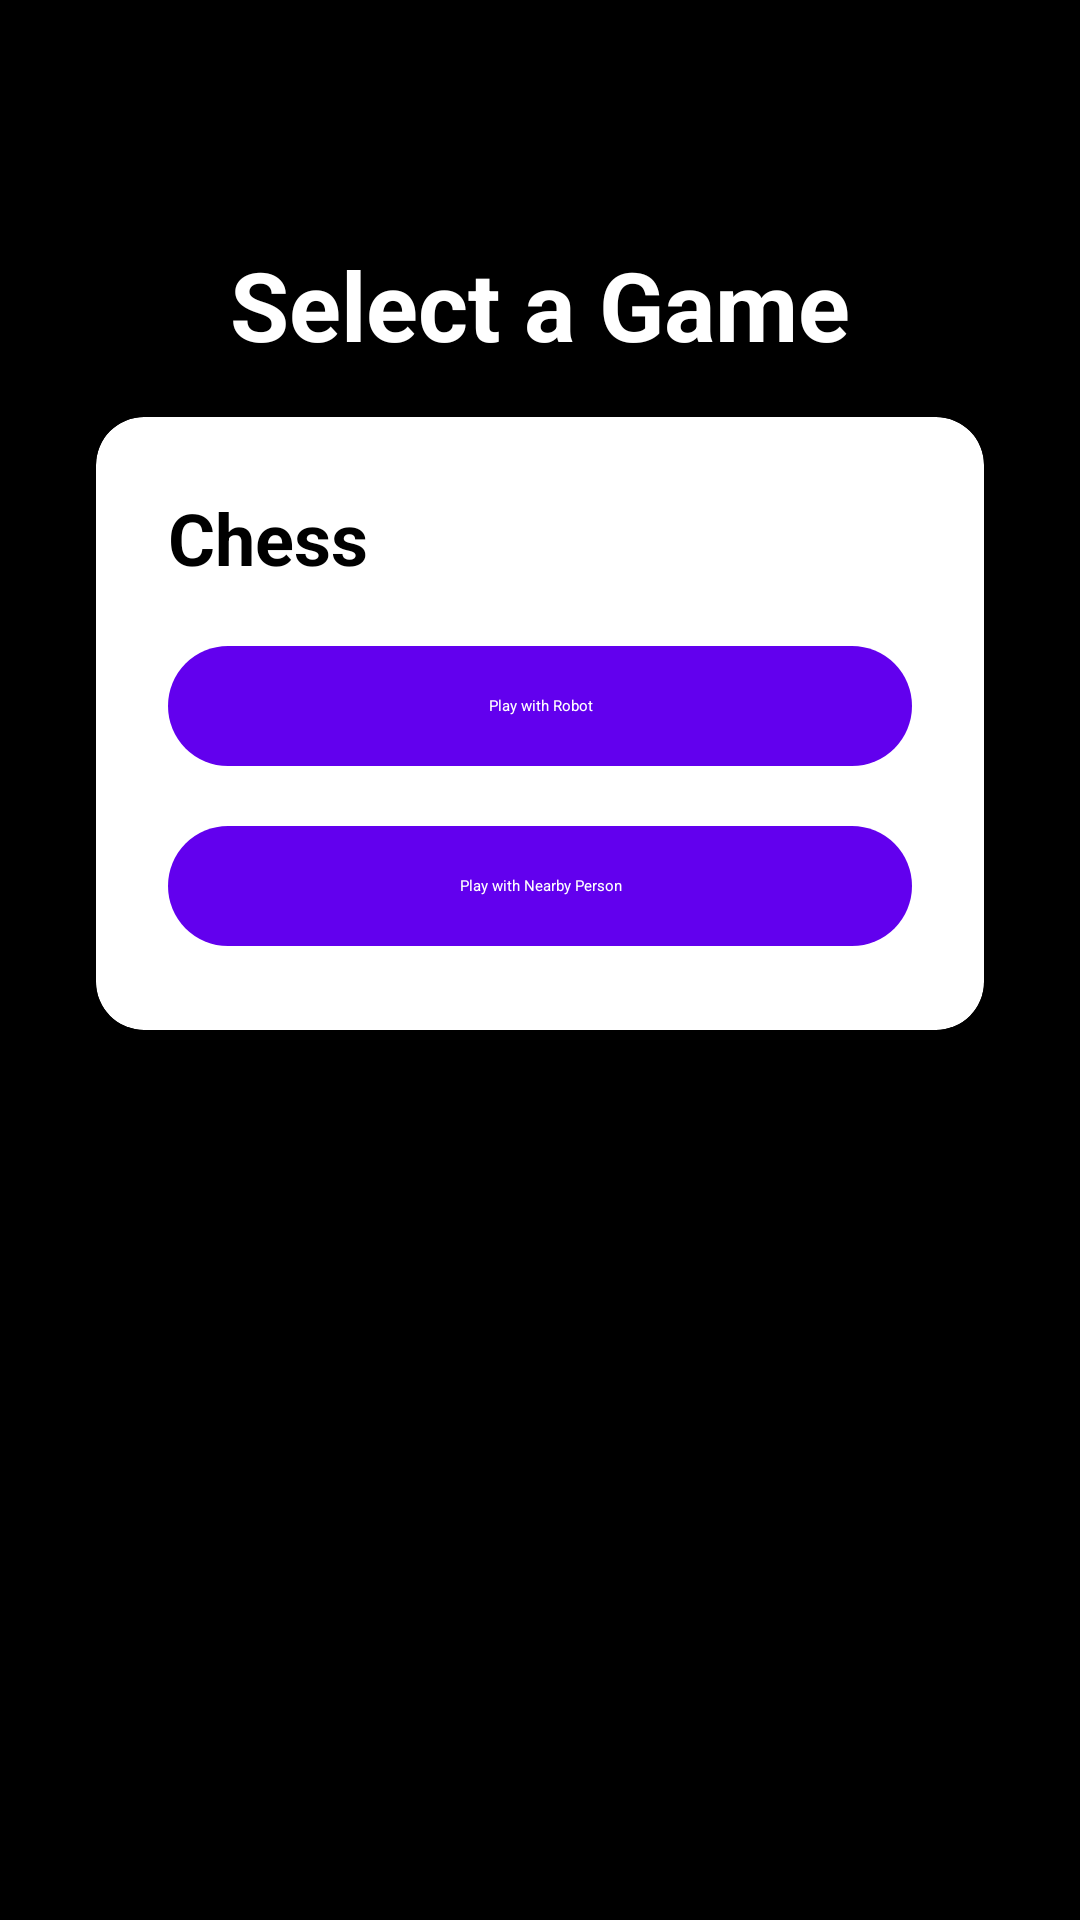

Layout XML and referenced resources for this Android screen:
<!-- AndroidManifest.xml: application theme Theme.GameAcivityForFun -->
<!-- res/layout/activity_game_selection.xml -->
<?xml version="1.0" encoding="utf-8"?>
<androidx.constraintlayout.widget.ConstraintLayout xmlns:android="http://schemas.android.com/apk/res/android"
    xmlns:app="http://schemas.android.com/apk/res-auto"
    xmlns:tools="http://schemas.android.com/tools"
    android:layout_width="match_parent"
    android:layout_height="match_parent"
    android:background="@android:color/black"
    android:padding="16dp"
    tools:context=".GameSelectionActivity">

    <TextView
        android:id="@+id/titleTextView"
        android:layout_width="wrap_content"
        android:layout_height="wrap_content"
        android:text="@string/game_selection_title"
        android:textColor="@android:color/white"
        android:textSize="32sp"
        android:textStyle="bold"
        app:layout_constraintEnd_toEndOf="parent"
        app:layout_constraintStart_toStartOf="parent"
        app:layout_constraintTop_toTopOf="parent"
        app:layout_constraintBottom_toTopOf="@+id/chessCardView"
        android:layout_marginTop="64dp"
        android:layout_marginBottom="32dp" />

    <com.google.android.material.card.MaterialCardView
        android:id="@+id/chessCardView"
        android:layout_width="match_parent"
        android:layout_height="wrap_content"
        android:layout_margin="16dp"
        app:cardCornerRadius="16dp"
        app:cardElevation="8dp"
        app:layout_constraintTop_toBottomOf="@+id/titleTextView"
        app:layout_constraintStart_toStartOf="parent"
        app:layout_constraintEnd_toEndOf="parent">

        <LinearLayout
            android:layout_width="match_parent"
            android:layout_height="wrap_content"
            android:orientation="vertical"
            android:padding="24dp">

            <TextView
                android:layout_width="wrap_content"
                android:layout_height="wrap_content"
                android:text="@string/chess_game"
                android:textSize="24sp"
                android:textStyle="bold"
                android:textColor="@android:color/black"
                android:layout_marginBottom="16dp" />

            <com.google.android.material.button.MaterialButton
                android:id="@+id/playWithRobotButton"
                android:layout_width="match_parent"
                android:layout_height="wrap_content"
                android:text="@string/play_with_robot"
                android:layout_marginBottom="12dp"
                style="@style/Widget.Material3.Button" />

            <com.google.android.material.button.MaterialButton
                android:id="@+id/playWithNearbyButton"
                android:layout_width="match_parent"
                android:layout_height="wrap_content"
                android:text="@string/play_with_nearby"
                style="@style/Widget.Material3.Button" />

        </LinearLayout>
    </com.google.android.material.card.MaterialCardView>

</androidx.constraintlayout.widget.ConstraintLayout>
<!-- resources referenced by this layout -->
<resources>
  <string name="chess_game">Chess</string>
  <string name="game_selection_title">Select a Game</string>
  <string name="play_with_nearby">Play with Nearby Person</string>
  <string name="play_with_robot">Play with Robot</string>
  <style name="Theme.GameAcivityForFun" parent="Theme.MaterialComponents.DayNight.DarkActionBar">
          
          <item name="colorPrimary">@color/purple_500</item>
          <item name="colorPrimaryVariant">@color/purple_700</item>
          <item name="colorOnPrimary">@color/white</item>
          
          <item name="colorSecondary">@color/teal_200</item>
          <item name="colorSecondaryVariant">@color/teal_700</item>
          <item name="colorOnSecondary">@color/black</item>
          
          <item name="android:statusBarColor">?attr/colorPrimaryVariant</item>
          
      </style>
  <!-- not gathered from this repository: default colours our renderer supplied (Android Studio template values) -->
  <color name="purple_500">#FF6200EE</color>
  <color name="purple_700">#FF3700B3</color>
  <color name="teal_200">#FF03DAC5</color>
  <color name="teal_700">#FF018786</color>
  <color name="black">#FF000000</color>
  <color name="white">#FFFFFFFF</color>
</resources>
